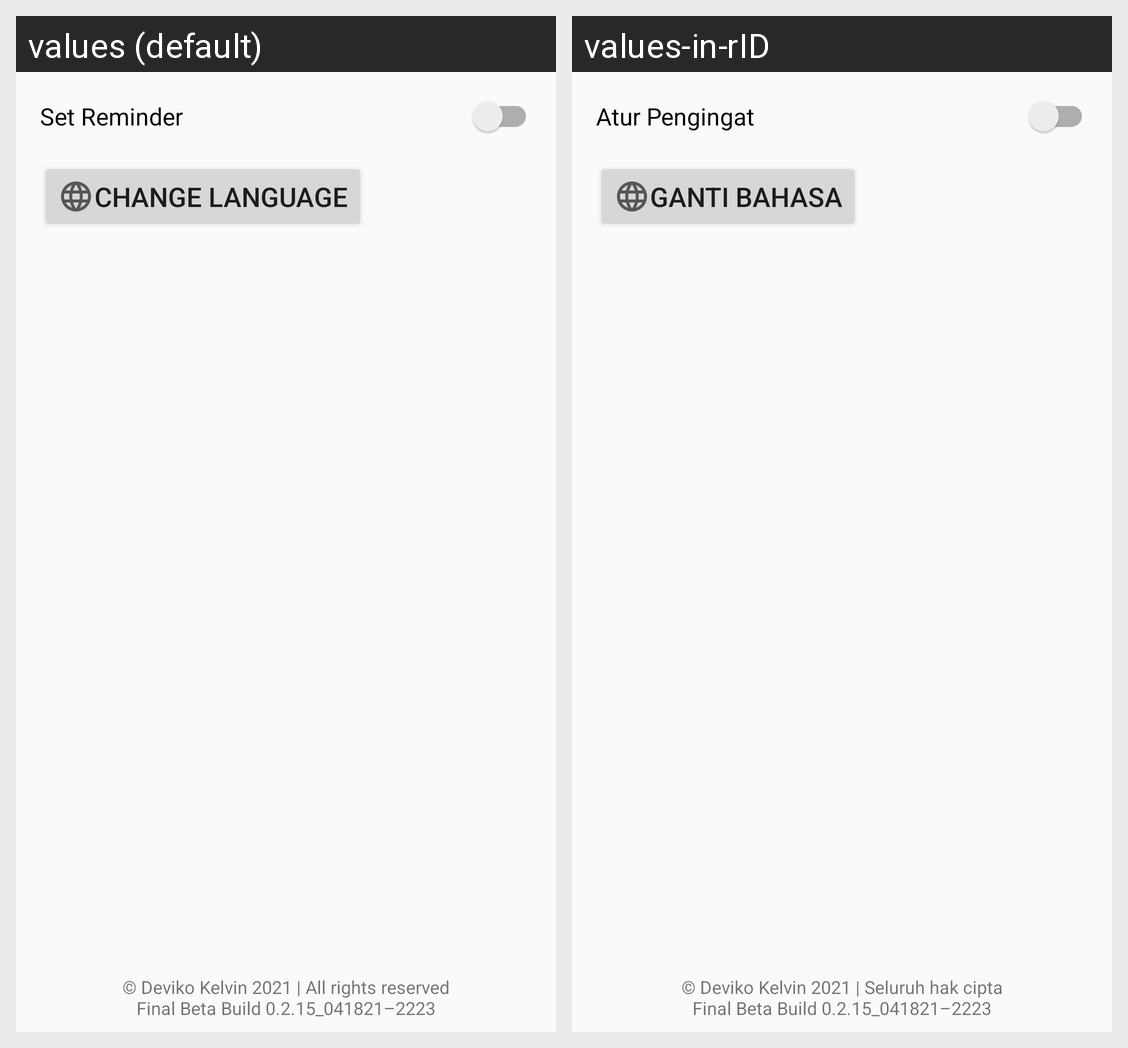

Locale-by-locale string values for the Android screen shown in this grid:
Android screen res/layout/activity_settings.xml rendered under 2 locales, left to right: values (default), values-in-rID. Device: Nexus 5 (rendered at 1080×1920; each locale shown at half size, 540×960, under a caption strip naming it); theme Theme.AppCompat.DayNight.
Strings drawn on this screen, with the default value and each locale's value (text and hints the layout hard-codes, and strings that could not be matched under every locale, appear in the picture but are not listed):

set_reminder
  values: Set Reminder
  values-in-rID: Atur Pengingat

change_language
  values: Change Language
  values-in-rID: Ganti Bahasa

build
  values: © Deviko Kelvin 2021 | All rights reserved
      Final Beta Build 0.2.15_041821–2223
  values-in-rID: © Deviko Kelvin 2021 | Seluruh hak cipta
      Final Beta Build 0.2.15_041821–2223
